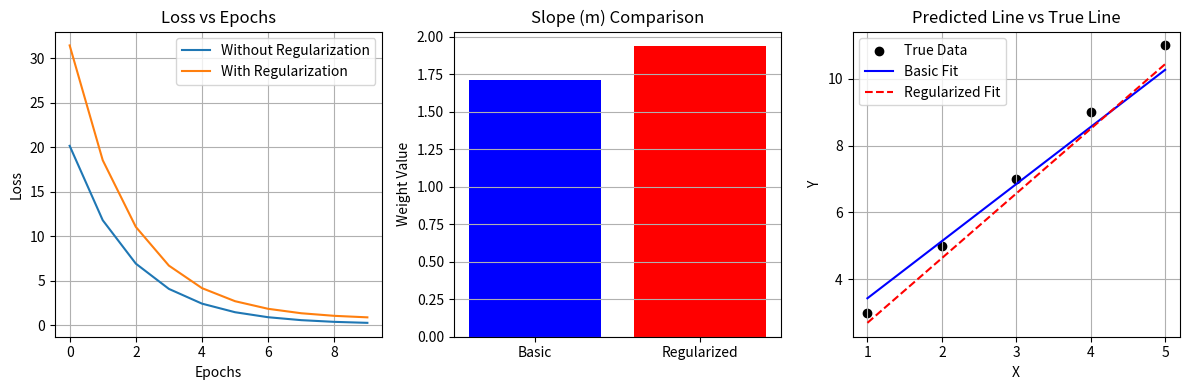

Python code for this plot: (Note: this script raises an exception after producing the figure.)
# Learning Objectives
# 1. Implement linear regression using gradient descent.
# 2. Understand how L1 (Lasso) and L2 (Ridge) regularization control overfitting.
# 3. Compare unregularized and regularized models.
# 4. Interpret how regularization affects model weights and loss over epochs.

# Import essential libraries
import numpy as np
import matplotlib.pyplot as plt

# -------------------------------
# Dataset (X = input, y = output)
# -------------------------------
x = np.array([1, 2, 3, 4, 5])
y = np.array([3, 5, 7, 9, 11])   # y = 2x + 1

# -------------------------------
# Task 01: Basic Linear Regression
# -------------------------------
def linear_reg(x, y, alpha=0.01, epochs=10):
    m = np.random.randn()  # initialize slope randomly
    b = np.random.randn()  # initialize intercept randomly
    n = len(x)

    losses = []  # store loss values per epoch

    for epoch in range(epochs):
        y_pred = m * x + b
        error = y_pred - y
        loss = (1/n) * np.sum(error**2)  # MSE
        losses.append(loss)

        # Gradients
        dm = (2/n) * np.dot(error, x)
        db = (2/n) * np.sum(error)

        # Update parameters
        m -= alpha * dm
        b -= alpha * db

        print(f"Epoch {epoch+1}: Loss={loss:.4f}, m={m:.4f}, b={b:.4f}")

    return m, b, losses

# Run the basic model
m_basic, b_basic, loss_basic = linear_reg(x, y, alpha=0.01, epochs=10)

# -------------------------------
# Task 02: Linear Regression with Regularization (L1 + L2)
# -------------------------------
def linear_reg_regularized(x, y, alpha=0.01, epochs=10, lambda_l1=0.1, lambda_l2=0.1):
    m = np.random.randn()
    b = np.random.randn()
    n = len(x)

    losses = []

    print("\nStarting Gradient Descent with L1 and L2 Regularization\n")

    for epoch in range(epochs):
        y_pred = m * x + b
        error = y_pred - y
        mse_loss = (1/n) * np.sum(error**2)

        # Gradients for MSE
        dm = (2/n) * np.dot(error, x)
        db = (2/n) * np.sum(error)

        # Regularization terms
        l1_dm = lambda_l1 * np.sign(m)
        l2_dm = 2 * lambda_l2 * m

        # Combine gradients
        dm_total = dm + l1_dm + l2_dm

        # Update parameters
        m -= alpha * dm_total
        b -= alpha * db

        # Total loss with regularization
        total_loss = mse_loss + lambda_l1 * np.abs(m) + lambda_l2 * (m**2)
        losses.append(total_loss)

        print(f"Epoch {epoch+1}: Loss={total_loss:.4f}, m={m:.4f}, b={b:.4f}")

    return m, b, losses

# Run regularized model
m_reg, b_reg, loss_reg = linear_reg_regularized(x, y, alpha=0.01, epochs=10, lambda_l1=0.1, lambda_l2=0.1)

# -------------------------------
# Task 03: Compare Results (Plots)
# -------------------------------
plt.figure(figsize=(12, 4))

# Loss vs Epochs
plt.subplot(1, 3, 1)
plt.plot(loss_basic, label='Without Regularization')
plt.plot(loss_reg, label='With Regularization')
plt.title('Loss vs Epochs')
plt.xlabel('Epochs')
plt.ylabel('Loss')
plt.legend()
plt.grid(True)

# Weight (m) Comparison
plt.subplot(1, 3, 2)
plt.bar(['Basic', 'Regularized'], [m_basic, m_reg], color=['blue', 'red'])
plt.title('Slope (m) Comparison')
plt.ylabel('Weight Value')
plt.grid(True, axis='y')

# Predicted Line vs True Line
plt.subplot(1, 3, 3)
plt.scatter(x, y, color='black', label='True Data')
plt.plot(x, m_basic * x + b_basic, color='blue', label='Basic Fit')
plt.plot(x, m_reg * x + b_reg, color='red', linestyle='--', label='Regularized Fit')
plt.title('Predicted Line vs True Line')
plt.xlabel('X')
plt.ylabel('Y')
plt.legend()
plt.grid(True)

plt.tight_layout()
plt.show()

# -------------------------------
# Task 04: Elastic Net Regularization
# -------------------------------
def linear_reg_elastic_net(x, y, lambda_l1=0.1, lambda_l2=0.1, epochs=10, alpha=0.01):
    m = np.random.randn()
    b = np.random.randn()
    n = len(x)

    losses = []

    print("\nStarting Gradient Descent with Elastic Net Regularization\n")

    for epoch in range(epochs):
        y_pred = m * x + b
        error = y_pred - y
        mse_loss = (1/n) * np.sum(error**2)

        # Gradients
        dm = (2/n) * np.dot(error, x)
        db = (2/n) * np.sum(error)

        # Elastic Net Regularization
        l1_dm = lambda_l1 * np.sign(m)
        l2_dm = 2 * lambda_l2 * m
        dm_total = dm + l1_dm + l2_dm

        # Update parameters
        m -= alpha * dm_total
        b -= alpha * db

        total_loss = mse_loss + lambda_l1 * np.abs(m) + lambda_l2 * (m**2)
        losses.append(total_loss)

        print(f"Epoch {epoch+1}: Total Loss={total_loss:.4f}, m={m:.4f}, b={b:.4f}")

    return m, b, losses

# Run Elastic Net model
m_enet, b_enet, loss_enet = linear_reg_elastic_net(x, y, lambda_l1=0.1, lambda_l2=0.1, epochs=10, alpha=0.01)


# Task: Experiment with Parameters

print ( "\nExperimenting with different learning rates and regularization L1, L2:\n")
print ("For Learning Rate: 0.001, L1: 0.01, L2: 0.01")
m_exp, b_exp = linear_reg_regularized(x, y, alpha=0.001, epochs=3, lambda_l1=0.01, lambda_l2=0.01)
print ("\nFor Learning Rate: 0.01, L1: 0.5, L2: 0.5")
m_exp2, b_exp2 = linear_reg_elastic_net(x, y, alpha=0.01, epochs=3, lambda_l1=0.5, lambda_l2=0.5)
print ("\nFor Learning Rate: 0.1, L1: 0.1, L2: 0.1")
m_exp3, b_exp3 = linear_reg(x, y, alpha=0.1, epochs=3, lambda_l1=0.1, lambda_l2=0.1) 